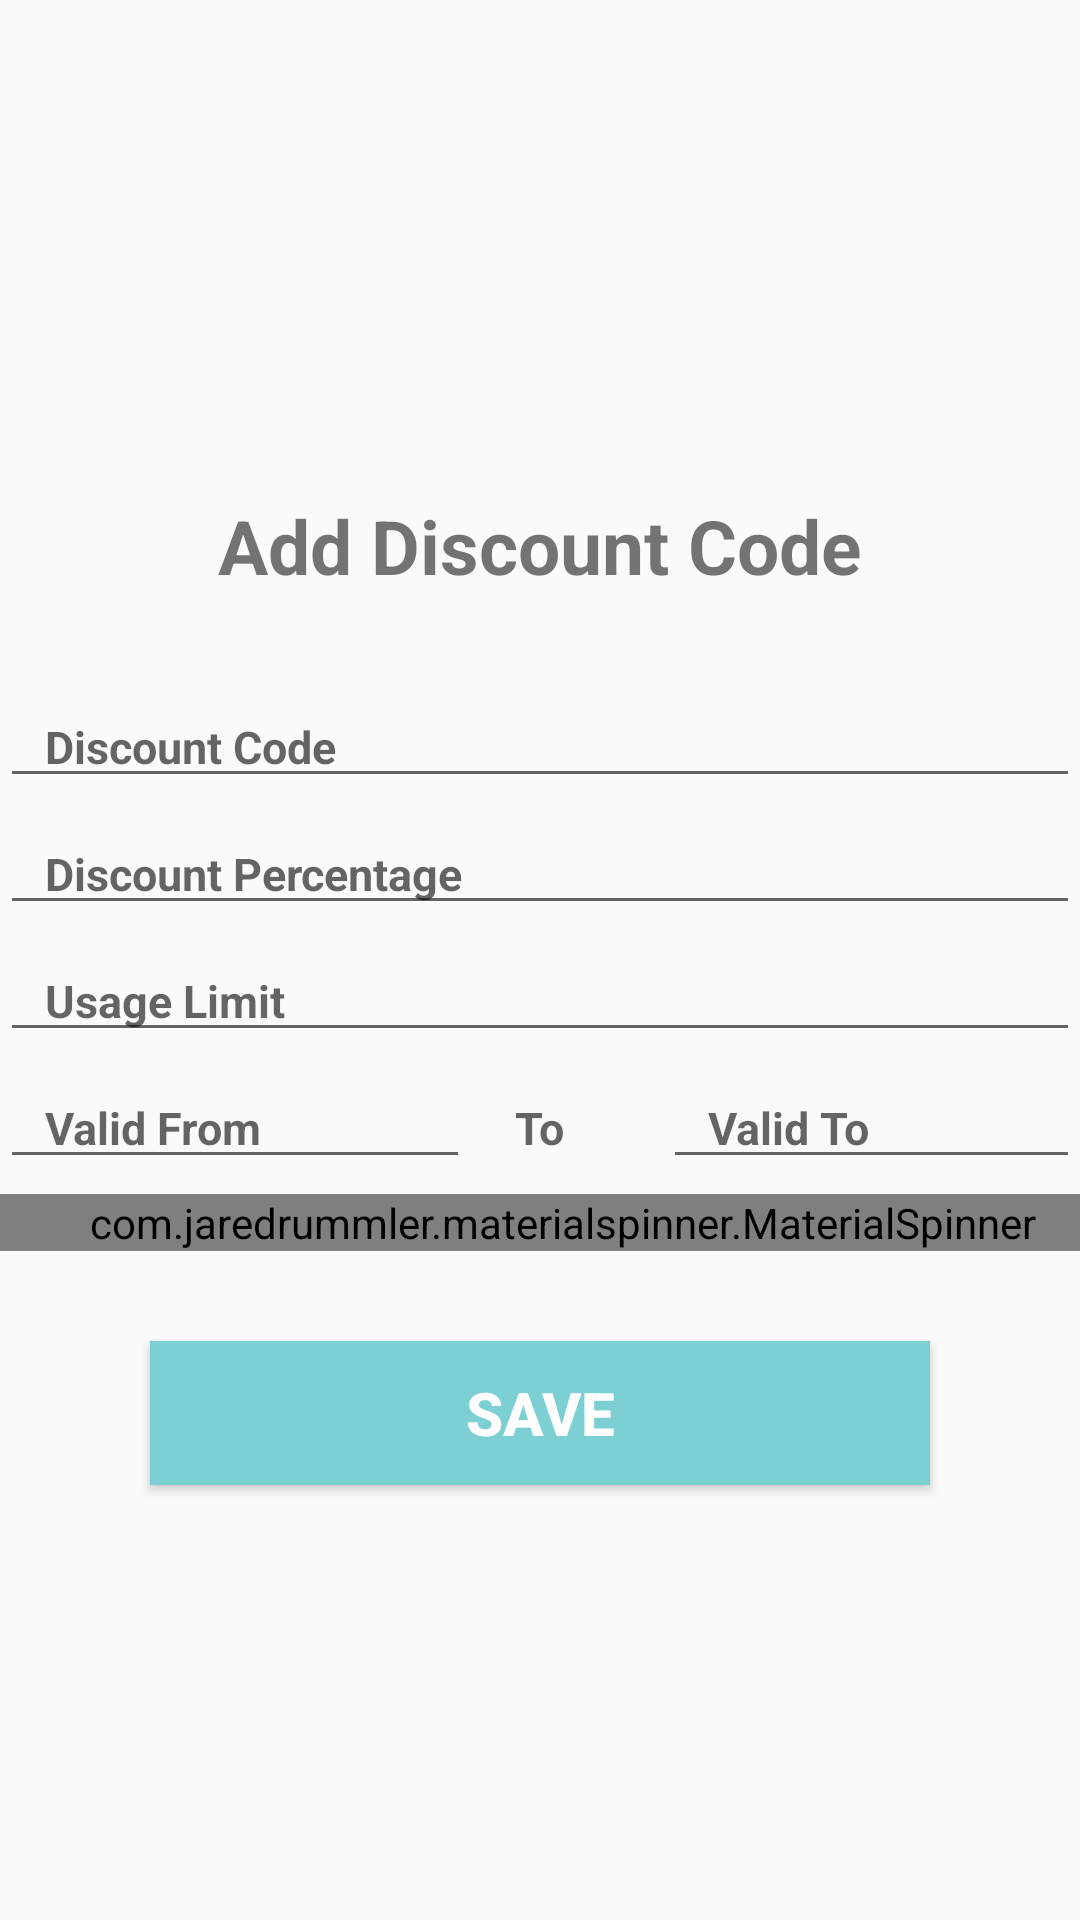

Produce the Android XML layout that renders to this screen, including the resource entries it uses.
<!-- AndroidManifest.xml: application theme AppTheme -->
<!-- res/layout/fragment_add_discount.xml -->
<LinearLayout
    xmlns:android="http://schemas.android.com/apk/res/android"
    xmlns:tools="http://schemas.android.com/tools"
    android:layout_width="match_parent"
    android:layout_height="match_parent"
    android:orientation="vertical"
    android:gravity="center"
    android:layout_margin="30dp"
    tools:context="com.techease.salonidm.ui.fragments.AddDiscount">


    <TextView
        android:id="@+id/tvText"
        android:layout_width="match_parent"
        android:layout_height="wrap_content"
        android:layout_marginBottom="10dp"
        android:padding="20dp"
        android:text="Add Discount Code"
        android:textStyle="bold"
        android:textSize="25dp"
        android:gravity="center"
        />

    <EditText
        android:layout_width="match_parent"
        android:layout_height="wrap_content"
        android:textSize="15dp"
        android:textStyle="bold"
        android:layout_gravity="center"
        android:paddingLeft="15dp"
        android:hint="Discount Code"
        android:id="@+id/discount_code"
        />


    <EditText
        android:layout_width="match_parent"
        android:layout_height="wrap_content"
        android:layout_gravity="right"
        android:textSize="15dp"
        android:paddingLeft="15dp"
        android:textStyle="bold"
        android:layout_marginTop="5dp"
        android:hint="Discount Percentage"
        android:inputType="number"
        android:foregroundGravity="right"
        android:id="@+id/discount_percentage"
        />


    <EditText
        android:layout_width="match_parent"
        android:layout_height="wrap_content"
        android:layout_gravity="right"
        android:textSize="15dp"
        android:paddingLeft="15dp"
        android:textStyle="bold"
        android:layout_marginTop="5dp"
        android:hint="Usage Limit"
        android:inputType="number"
        android:foregroundGravity="right"
        android:id="@+id/usage_limit"
        />


    <LinearLayout
        android:layout_width="match_parent"
        android:layout_height="wrap_content"
        android:orientation="horizontal"
        android:weightSum="1"
        >
        <EditText
            android:layout_width="wrap_content"
            android:layout_height="wrap_content"
            android:textSize="15dp"
            android:textStyle="bold"
            android:paddingLeft="15dp"
            android:layout_marginTop="5dp"
            android:layout_weight="0.4"
            android:focusable="false"
            android:hint="Valid From"
            android:id="@+id/valid_from"
            />


        <TextView
            android:layout_width="wrap_content"
            android:layout_height="wrap_content"
            android:textSize="15dp"
            android:textStyle="bold"
            android:layout_weight="0.2"
            android:paddingLeft="15dp"
            android:layout_marginTop="5dp"
            android:hint="To"
            />

        <EditText
            android:layout_width="wrap_content"
            android:layout_height="wrap_content"
            android:textSize="15dp"
            android:textStyle="bold"
            android:paddingLeft="15dp"
            android:layout_weight="0.4"
            android:focusable="false"
            android:layout_marginTop="5dp"
            android:hint="Valid To"
            android:id="@+id/valid_to"
            />

    </LinearLayout>


    <com.jaredrummler.materialspinner.MaterialSpinner
        android:layout_width="match_parent"
        android:layout_height="wrap_content"
        android:textSize="15dp"
        android:paddingLeft="15dp"
        android:layout_marginTop="5dp"
        android:textStyle="bold"
        android:hint="Active"
        android:id="@+id/status"
        />


    <Button
        android:layout_width="match_parent"
        android:layout_height="wrap_content"
        android:background="@color/colorPrimary"
        android:layout_marginTop="30dp"
        android:layout_marginLeft="50dp"
        android:layout_marginRight="50dp"
        android:text="@string/save"
        android:textColor="#FFF"
        android:textStyle="bold"
        android:textSize="20dp"
        android:id="@+id/add_dis"
        />


</LinearLayout>
<!-- resources referenced by this layout -->
<resources>
  <color name="colorPrimary">#7CD0D3</color>
  <string name="save">SAVE</string>
  <style name="AppTheme" parent="Theme.AppCompat.Light.DarkActionBar">
          
          <item name="colorPrimary">@color/colorPrimary</item>
          <item name="colorPrimaryDark">@color/colorPrimaryDark</item>
          <item name="colorAccent">@color/colorAccent</item>
      </style>
  <color name="colorPrimaryDark">#A3A3A3</color>
  <color name="colorAccent">#000</color>
</resources>
